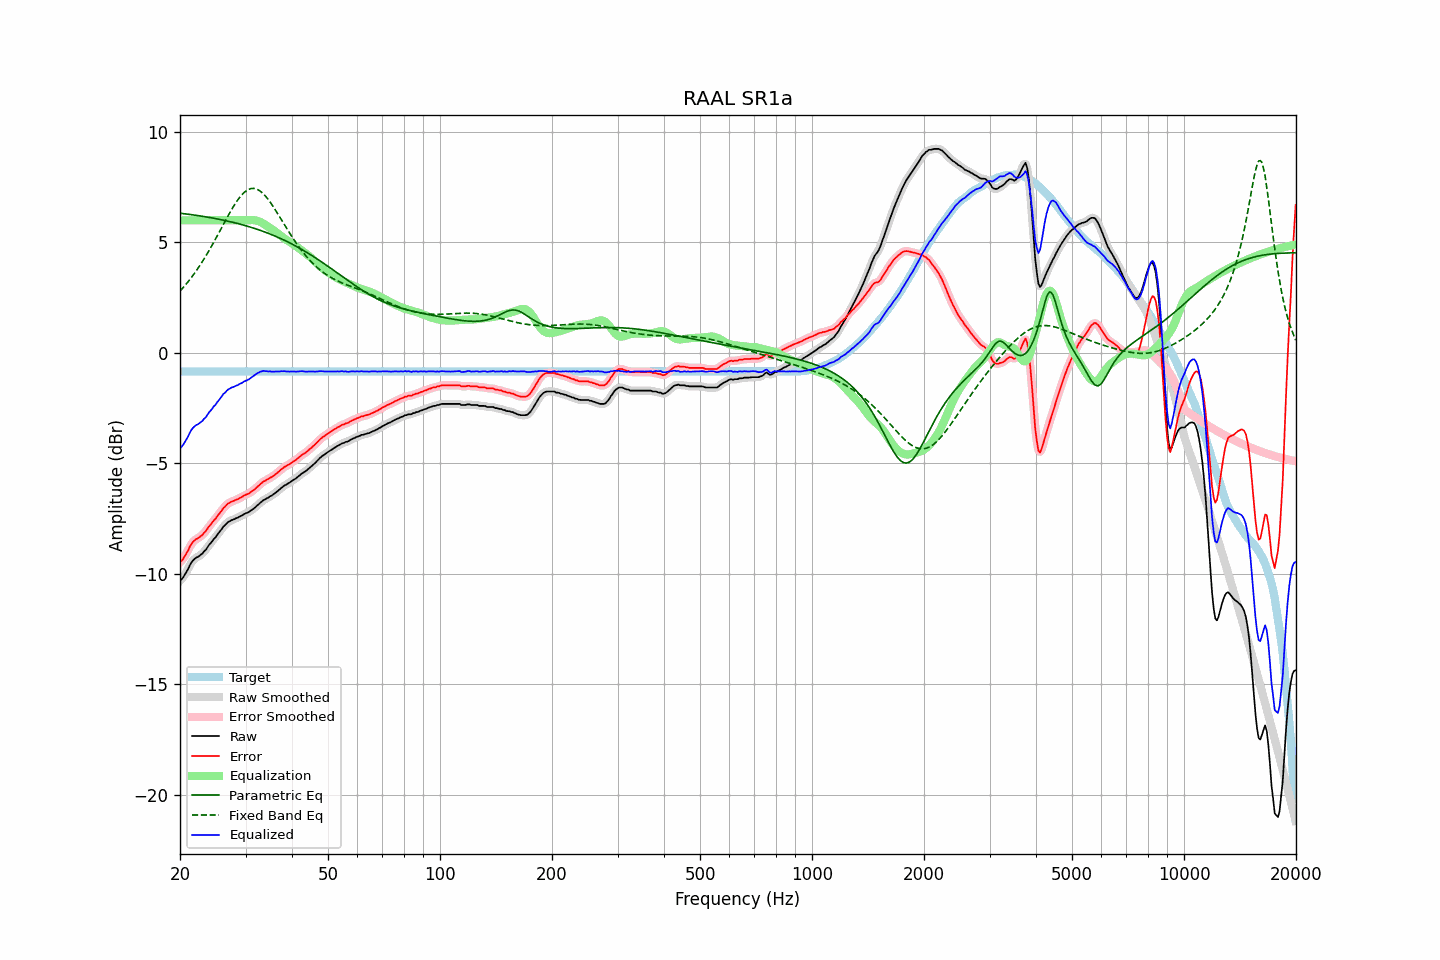

The file beside this chart, header and first rows:
frequency, raw, error, smoothed, error_smoothed, equalization, parametric_eq, fixed_band_eq, equalized_raw, equalized_smoothed, target
20.00, -10.31, -9.47, -10.32, -9.48, 6.00, 6.32, 2.79, -4.31, -4.32, -0.84
20.20, -10.25, -9.41, -10.24, -9.40, 6.00, 6.31, 2.88, -4.25, -4.24, -0.84
20.40, -10.16, -9.32, -10.14, -9.30, 6.00, 6.30, 2.96, -4.16, -4.14, -0.84
20.61, -10.03, -9.19, -10.04, -9.20, 6.00, 6.29, 3.04, -4.03, -4.04, -0.84
20.81, -9.90, -9.06, -9.91, -9.07, 6.00, 6.29, 3.13, -3.90, -3.91, -0.84
21.02, -9.79, -8.95, -9.77, -8.93, 6.00, 6.28, 3.22, -3.79, -3.77, -0.84
21.23, -9.63, -8.79, -9.63, -8.79, 6.00, 6.27, 3.31, -3.63, -3.63, -0.84
21.44, -9.50, -8.66, -9.51, -8.67, 6.00, 6.26, 3.40, -3.50, -3.51, -0.84
21.66, -9.40, -8.56, -9.40, -8.56, 6.00, 6.25, 3.50, -3.40, -3.40, -0.84
21.87, -9.33, -8.49, -9.33, -8.49, 6.00, 6.24, 3.60, -3.33, -3.33, -0.84
22.09, -9.27, -8.43, -9.27, -8.44, 6.00, 6.23, 3.70, -3.27, -3.27, -0.84
22.31, -9.24, -8.40, -9.23, -8.39, 6.00, 6.21, 3.81, -3.24, -3.23, -0.84
22.54, -9.19, -8.35, -9.19, -8.35, 6.00, 6.20, 3.92, -3.19, -3.19, -0.84
22.76, -9.13, -8.29, -9.13, -8.29, 6.00, 6.19, 4.03, -3.13, -3.13, -0.84
22.99, -9.08, -8.24, -9.07, -8.23, 6.00, 6.18, 4.14, -3.08, -3.07, -0.84
23.22, -8.98, -8.14, -8.99, -8.15, 6.00, 6.17, 4.26, -2.98, -2.99, -0.84
23.45, -8.92, -8.08, -8.90, -8.06, 6.00, 6.16, 4.38, -2.92, -2.90, -0.84
23.69, -8.81, -7.97, -8.81, -7.97, 6.00, 6.15, 4.50, -2.81, -2.81, -0.84
23.92, -8.70, -7.86, -8.71, -7.87, 6.00, 6.13, 4.62, -2.70, -2.71, -0.84
24.16, -8.62, -7.78, -8.61, -7.77, 6.00, 6.12, 4.75, -2.62, -2.61, -0.84
24.40, -8.53, -7.69, -8.52, -7.68, 6.00, 6.11, 4.88, -2.53, -2.52, -0.84
24.65, -8.42, -7.58, -8.43, -7.59, 6.00, 6.09, 5.01, -2.42, -2.43, -0.84
24.89, -8.36, -7.52, -8.34, -7.50, 6.00, 6.08, 5.14, -2.36, -2.34, -0.84
25.14, -8.25, -7.41, -8.25, -7.41, 6.00, 6.07, 5.27, -2.25, -2.25, -0.84
25.39, -8.16, -7.32, -8.16, -7.32, 6.00, 6.05, 5.41, -2.16, -2.16, -0.84
25.65, -8.06, -7.22, -8.06, -7.22, 6.00, 6.04, 5.54, -2.06, -2.06, -0.84
25.91, -7.97, -7.13, -7.96, -7.12, 6.00, 6.02, 5.68, -1.97, -1.96, -0.84
26.16, -7.86, -7.02, -7.87, -7.03, 6.00, 6.01, 5.82, -1.86, -1.87, -0.84
26.43, -7.80, -6.96, -7.79, -6.95, 6.00, 5.99, 5.95, -1.80, -1.79, -0.84
26.69, -7.72, -6.88, -7.72, -6.88, 6.00, 5.98, 6.08, -1.72, -1.72, -0.84
26.96, -7.65, -6.81, -7.66, -6.82, 6.00, 5.96, 6.22, -1.65, -1.66, -0.84
27.23, -7.62, -6.78, -7.61, -6.77, 6.00, 5.94, 6.35, -1.62, -1.61, -0.84
27.50, -7.57, -6.73, -7.58, -6.74, 6.00, 5.93, 6.47, -1.57, -1.58, -0.84
27.77, -7.55, -6.71, -7.54, -6.70, 6.00, 5.91, 6.60, -1.55, -1.54, -0.84
28.05, -7.52, -6.68, -7.51, -6.67, 6.00, 5.89, 6.71, -1.52, -1.51, -0.84
28.33, -7.48, -6.64, -7.48, -6.64, 6.00, 5.87, 6.82, -1.48, -1.48, -0.84
28.62, -7.46, -6.62, -7.45, -6.61, 6.00, 5.85, 6.93, -1.46, -1.45, -0.84
28.90, -7.41, -6.57, -7.41, -6.57, 6.00, 5.83, 7.03, -1.41, -1.41, -0.84
29.19, -7.38, -6.54, -7.38, -6.54, 6.00, 5.81, 7.12, -1.38, -1.38, -0.84
29.48, -7.34, -6.50, -7.33, -6.49, 6.00, 5.79, 7.20, -1.34, -1.33, -0.84
29.78, -7.29, -6.45, -7.30, -6.46, 6.00, 5.77, 7.27, -1.29, -1.30, -0.84
30.08, -7.26, -6.42, -7.26, -6.42, 6.00, 5.75, 7.32, -1.26, -1.26, -0.84
30.38, -7.23, -6.39, -7.23, -6.39, 6.00, 5.73, 7.37, -1.23, -1.23, -0.84
30.68, -7.20, -6.36, -7.19, -6.35, 6.00, 5.71, 7.41, -1.19, -1.18, -0.84
30.99, -7.14, -6.30, -7.14, -6.30, 6.01, 5.69, 7.43, -1.13, -1.13, -0.84
31.30, -7.09, -6.25, -7.09, -6.25, 6.01, 5.67, 7.44, -1.08, -1.08, -0.84
31.61, -7.04, -6.20, -7.03, -6.19, 6.01, 5.64, 7.44, -1.03, -1.03, -0.84
31.93, -6.98, -6.14, -6.98, -6.14, 6.00, 5.62, 7.43, -0.98, -0.98, -0.84
32.24, -6.91, -6.07, -6.91, -6.07, 5.98, 5.59, 7.40, -0.93, -0.93, -0.84
32.57, -6.85, -6.01, -6.84, -6.01, 5.96, 5.57, 7.36, -0.89, -0.89, -0.84
32.89, -6.78, -5.94, -6.78, -5.94, 5.92, 5.54, 7.32, -0.85, -0.85, -0.84
33.22, -6.72, -5.88, -6.72, -5.88, 5.89, 5.52, 7.26, -0.83, -0.83, -0.84
33.55, -6.66, -5.82, -6.66, -5.82, 5.85, 5.49, 7.19, -0.81, -0.82, -0.84
33.89, -6.63, -5.79, -6.62, -5.78, 5.80, 5.46, 7.11, -0.83, -0.82, -0.84
34.23, -6.58, -5.74, -6.58, -5.74, 5.75, 5.44, 7.03, -0.83, -0.83, -0.84
34.57, -6.55, -5.71, -6.54, -5.70, 5.70, 5.41, 6.93, -0.84, -0.84, -0.84
34.92, -6.49, -5.65, -6.50, -5.66, 5.65, 5.38, 6.83, -0.83, -0.84, -0.84
35.27, -6.46, -5.62, -6.45, -5.62, 5.61, 5.35, 6.73, -0.85, -0.85, -0.84
35.62, -6.41, -5.57, -6.41, -5.57, 5.56, 5.32, 6.62, -0.85, -0.85, -0.84
35.97, -6.36, -5.52, -6.36, -5.52, 5.51, 5.29, 6.51, -0.85, -0.85, -0.84
... 635 more rows
